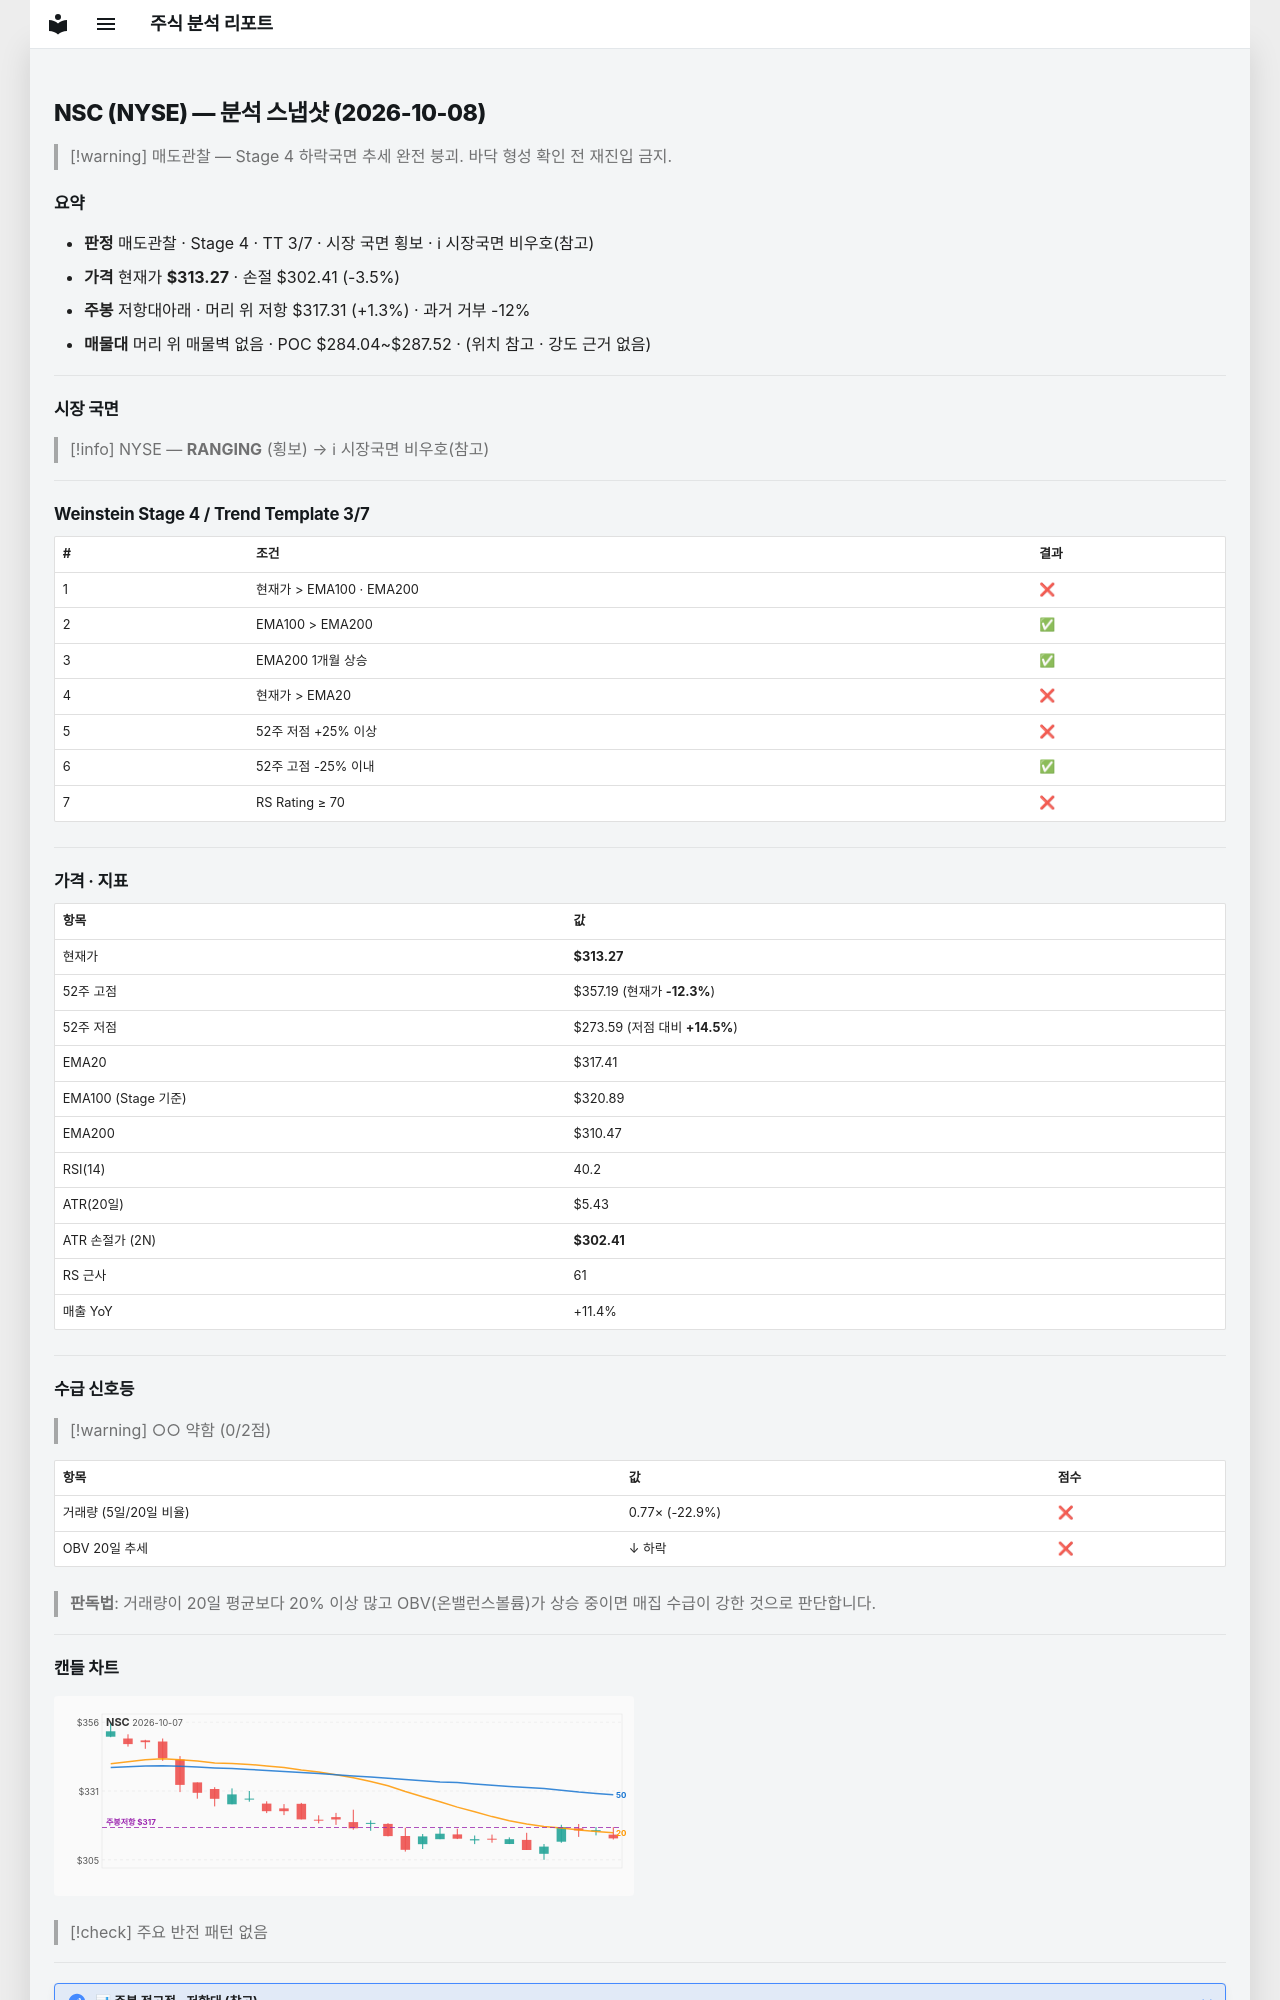

repository: soloandco/stock-reports · page: snapshots/NSC-2026-10-08/index.html · generator: mkdocs

---
type: analysis-snapshot
title: NSC 분석 스냅샷
ticker: NSC
market: NYSE
created: 2026-10-08
updated: 2026-10-08
bar-date: 2026-10-07
verdict: 매도관찰
real-rr: 0.37
sma50-gap-pct: -1.3
weekly-position: 저항대아래
weekly-overhead-price: 317.31
weekly-overhead-pct: 1.3
stage: 4
trend-template-score: 3
tt-max: 7
ma-set: ema-20-100-200
price: 313.2659912109375
stop-price: 302.4077089361045
market-regime: RANGING
supply-demand-score: 0/2
supply-demand-label: 약함
status: tracking
tags:
  - stock-agent
  - watchlist
  - NSC
  - analysis
related:
  - "[[analysis-template]]"
---

# NSC (NYSE) — 분석 스냅샷 (2026-10-08)

> [!warning] 매도관찰 — Stage 4 하락국면
> 추세 완전 붕괴. 바닥 형성 확인 전 재진입 금지.

## 요약

- **판정** 매도관찰 · Stage 4 · TT 3/7 · 시장 국면 횡보 · ℹ 시장국면 비우호(참고)
- **가격** 현재가 **$313.27** · 손절 $302.41 (-3.5%)
- **주봉** 저항대아래 · 머리 위 저항 $317.31 (+1.3%) · 과거 거부 -12%
- **매물대** 머리 위 매물벽 없음 · POC $284.04~$287.52 · (위치 참고 · 강도 근거 없음)

---

## 시장 국면

> [!info] NYSE — **RANGING** (횡보) → ℹ 시장국면 비우호(참고)

---

## Weinstein Stage 4 / Trend Template 3/7

| # | 조건 | 결과 |
|---|------|------|
| 1 | 현재가 > EMA100 · EMA200 | ❌ |
| 2 | EMA100 > EMA200 | ✅ |
| 3 | EMA200 1개월 상승 | ✅ |
| 4 | 현재가 > EMA20 | ❌ |
| 5 | 52주 저점 +25% 이상 | ❌ |
| 6 | 52주 고점 -25% 이내 | ✅ |
| 7 | RS Rating ≥ 70 | ❌ |

---

## 가격 · 지표

| 항목 | 값 |
|------|---|
| 현재가 | **$313.27** |
| 52주 고점 | $357.19 (현재가 **-12.3%**) |
| 52주 저점 | $273.59 (저점 대비 **+14.5%**) |
| EMA20 | $317.41 |
| EMA100 (Stage 기준) | $320.89 |
| EMA200 | $310.47 |
| RSI(14) | 40.2 |
| ATR(20일) | $5.43 |
| ATR 손절가 (2N) | **$302.41** |
| RS 근사 | 61 |
| 매출 YoY | +11.4% |

---
## 수급 신호등

> [!warning] ○○ 약함 (0/2점)

| 항목 | 값 | 점수 |
|------|------|------|
| 거래량 (5일/20일 비율) | 0.77× (-22.9%) | ❌ |
| OBV 20일 추세 | ↓ 하락 | ❌ |

> **판독법**: 거래량이 20일 평균보다 20% 이상 많고 OBV(온밸런스볼륨)가 상승 중이면 매집 수급이 강한 것으로 판단합니다.

---
